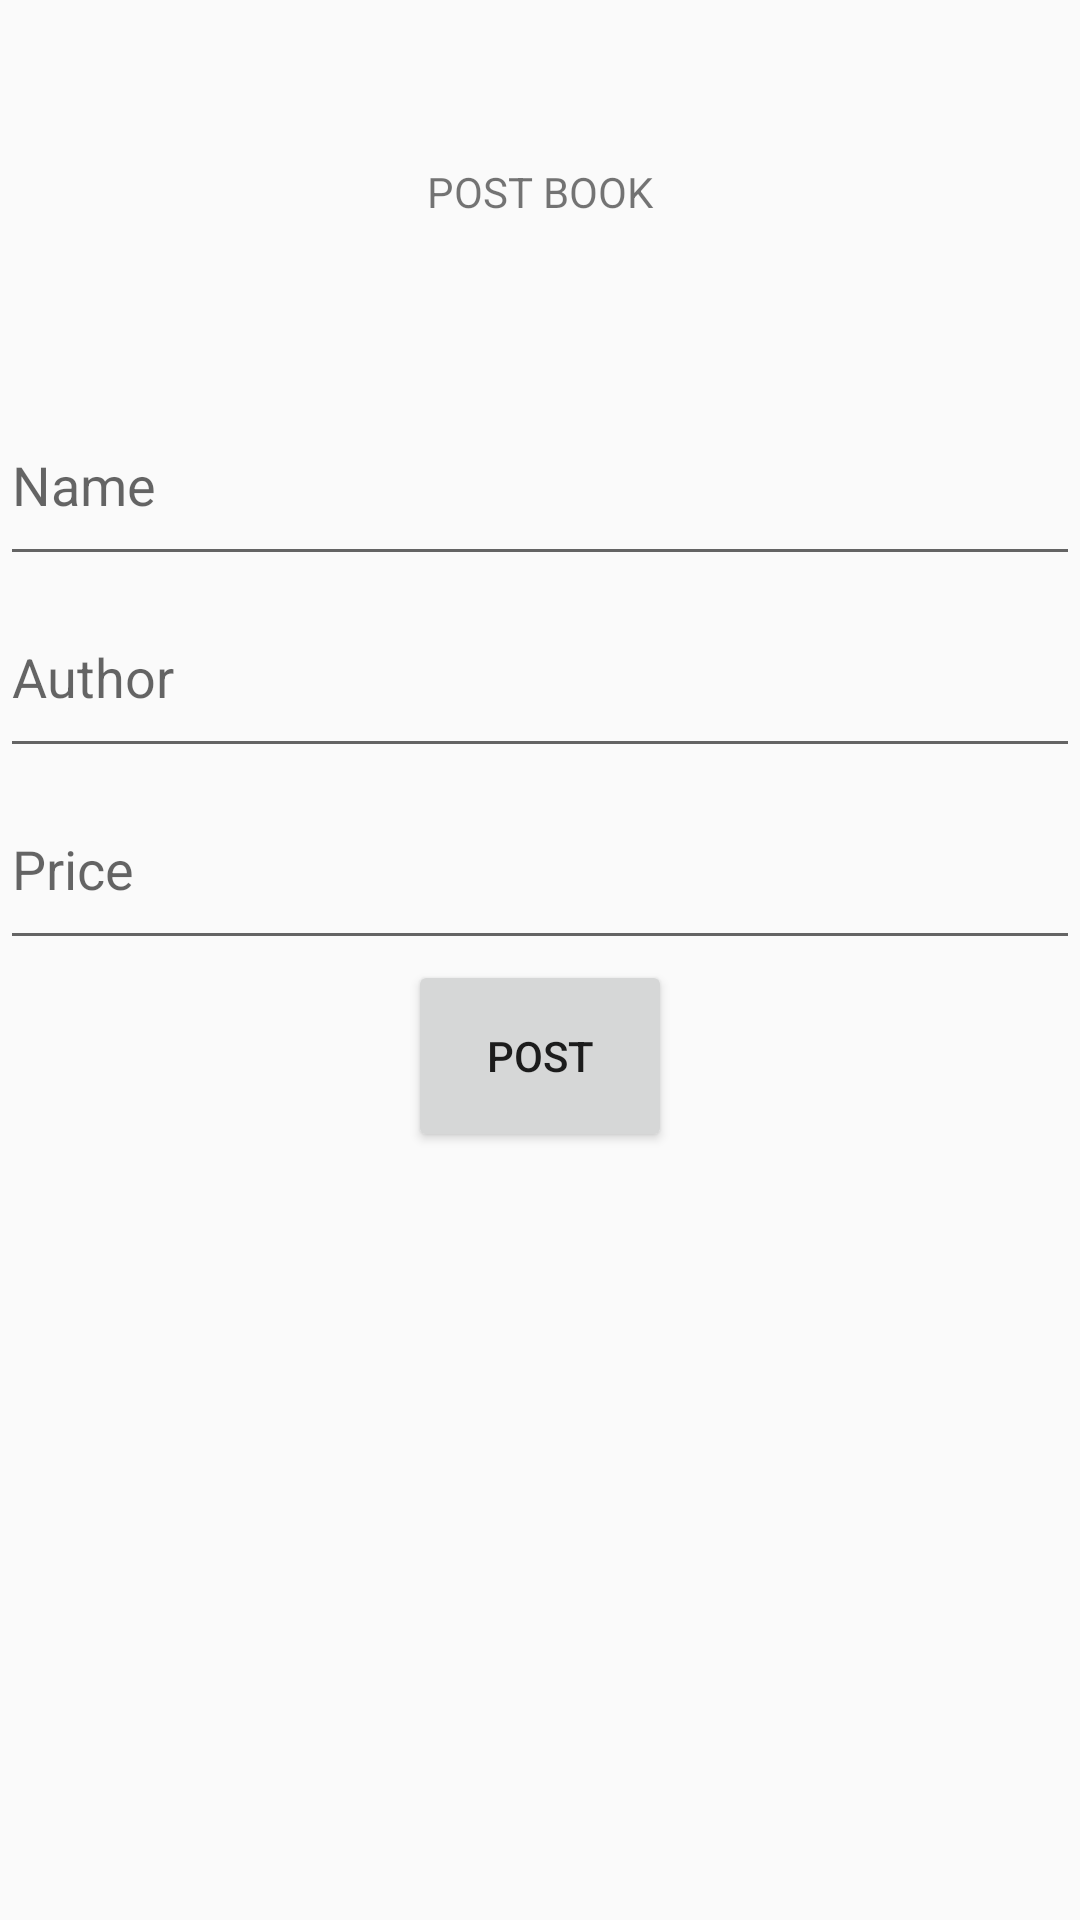

Here is an Android app screen rendered from its layout file. Give the layout XML and the strings, colors and styles it references.
<!-- AndroidManifest.xml: application theme AppTheme -->
<!-- res/layout/fragment_post_book.xml -->
<?xml version="1.0" encoding="utf-8"?>
<LinearLayout xmlns:android="http://schemas.android.com/apk/res/android"
    android:orientation="vertical"
    android:layout_width="match_parent"
    android:layout_height="match_parent"
    android:weightSum="100">

    <TextView
        android:layout_width="match_parent"
        android:layout_height="0dp"
        android:layout_weight="20"
        android:text="POST BOOK"
        android:layout_gravity="center"
        android:gravity="center"/>


    <EditText
        android:id="@+id/postBookName"
        android:layout_width="match_parent"
        android:layout_height="0dp"
        android:layout_weight="10"
        android:hint="Name"
        android:layout_gravity="center" />


    <EditText
        android:id="@+id/postBookAuthor"
        android:layout_width="match_parent"
        android:layout_height="0dp"
        android:layout_weight="10"
        android:hint="Author"
        android:layout_gravity="center"
        />


    <EditText
        android:id="@+id/postbookPrice"
        android:layout_width="match_parent"
        android:layout_height="0dp"
        android:layout_weight="10"
        android:hint="Price"
        android:layout_gravity="center" />

    <Button
        android:id="@+id/postBookButton"
        android:layout_width="wrap_content"
        android:layout_height="0dp"
        android:layout_weight="10"
        android:text="POST"
        android:layout_gravity="center"
        android:gravity="center"/>
</LinearLayout>
<!-- resources referenced by this layout -->
<resources>
  <style name="AppTheme" parent="Theme.AppCompat.Light.NoActionBar">
          
          <item name="colorPrimary">#000000</item>
          <item name="colorPrimaryDark">#000000</item>
          <item name="colorAccent">#FF4081</item>
      </style>
</resources>
